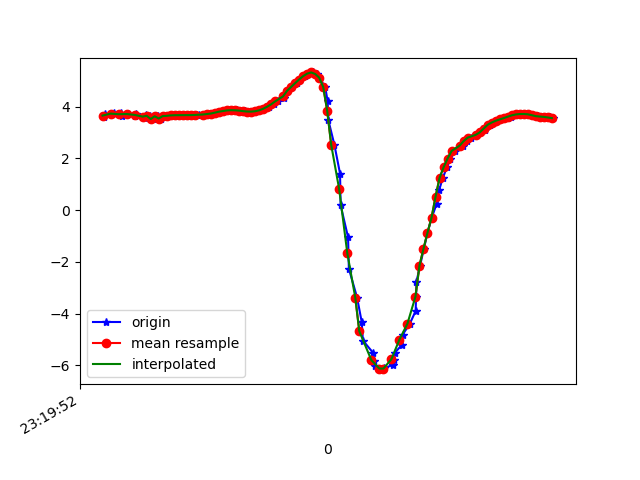

The data file committed next to this chart (first rows):
1617837592129, 533235682790034, 3.5875392, -4.9828496, 7.638113
1617837592133, 533235702020804, 3.725, -4.982, 7.573
1617837592169, 533235721251574, 3.711, -4.928, 7.615
1617837592176, 533235740482344, 3.752, -5.065, 7.504
1617837592214, 533235759713114, 3.768, -5.026, 7.522
1617837592216, 533235778943884, 3.649, -5.105, 7.527
1617837592248, 533235798174654, 3.716, -5.097, 7.5
1617837592283, 533235817405424, 3.647, -5.088, 7.54
1617837592286, 533235836636194, 3.703, -5.222, 7.42
1617837592288, 533235855866964, 3.695, -5.217, 7.427
1617837592334, 533235875097734, 3.564, -5.267, 7.457
1617837592336, 533235894328504, 3.667, -5.279, 7.398
1617837592356, 533235913559274, 3.648, -5.225, 7.445
1617837592370, 533235932790044, 3.522, -5.275, 7.47
1617837592385, 533235952020814, 3.638, -5.24, 7.439
1617837592398, 533235971251584, 3.621, -5.205, 7.473
1617837592410, 533235990482354, 3.543, -5.318, 7.43
1617837592434, 533236009713124, 3.636, -5.285, 7.408
1617837592452, 533236028943894, 3.646, -5.317, 7.381
1617837592465, 533236048174664, 3.664, -5.321, 7.37
1617837592484, 533236067405434, 3.671, -5.331, 7.359
1617837592505, 533236086636204, 3.671, -5.346, 7.347
1617837592522, 533236105866974, 3.673, -5.353, 7.341
1617837592541, 533236125097744, 3.674, -5.353, 7.341
1617837592560, 533236144328514, 3.674, -5.352, 7.341
1617837592590, 533236163559284, 3.677, -5.35, 7.341
1617837592599, 533236182790054, 3.684, -5.349, 7.338
1617837592636, 533236202020824, 3.698, -5.351, 7.331
1617837592649, 533236221251594, 3.715, -5.349, 7.323
1617837592675, 533236240482364, 3.735, -5.345, 7.315
1617837592696, 533236259713134, 3.757, -5.34, 7.308
1617837592698, 533236278943904, 3.782, -5.336, 7.298
1617837592718, 533236298174674, 3.806, -5.338, 7.284
1617837592733, 533236317405444, 3.831, -5.344, 7.267
1617837592751, 533236336636214, 3.855, -5.359, 7.243
1617837592770, 533236355866984, 3.865, -5.39, 7.214
1617837592789, 533236375097754, 3.861, -5.44, 7.179
1617837592808, 533236394328524, 3.849, -5.507, 7.134
1617837592828, 533236413559294, 3.828, -5.567, 7.099
1617837592850, 533236432790064, 3.813, -5.602, 7.079
1617837592873, 533236452020834, 3.809, -5.607, 7.077
1617837592884, 533236471251604, 3.823, -5.579, 7.092
1617837592903, 533236490482374, 3.858, -5.521, 7.118
1617837592922, 533236509713144, 3.917, -5.446, 7.144
1617837592948, 533236528943914, 3.996, -5.369, 7.159
1617837592973, 533236548174684, 4.089, -5.291, 7.164
1617837592996, 533236567405454, 4.202, -5.215, 7.154
1617837593023, 533236586636224, 4.329, -5.131, 7.139
1617837593026, 533236605866994, 4.47, -5.045, 7.114
1617837593042, 533236625097764, 4.614, -4.986, 7.063
1617837593063, 533236644328534, 4.762, -4.938, 6.999
1617837593088, 533236663559304, 4.91, -4.882, 6.935
1617837593106, 533236682790074, 5.051, -4.836, 6.866
1617837593128, 533236702020844, 5.181, -4.829, 6.774
1617837593143, 533236721251614, 5.277, -4.875, 6.665
1617837593169, 533236740482384, 5.324, -4.963, 6.562
1617837593189, 533236759713154, 5.264, -5.126, 6.485
1617837593200, 533236778943924, 5.124, -5.443, 6.337
1617837593230, 533236798174694, 4.765, -5.874, 6.231
1617837593242, 533236817405464, 4.217, -6.279, 6.232
1617837593246, 533236836636234, 3.471, -6.605, 6.354
... 58 more rows
